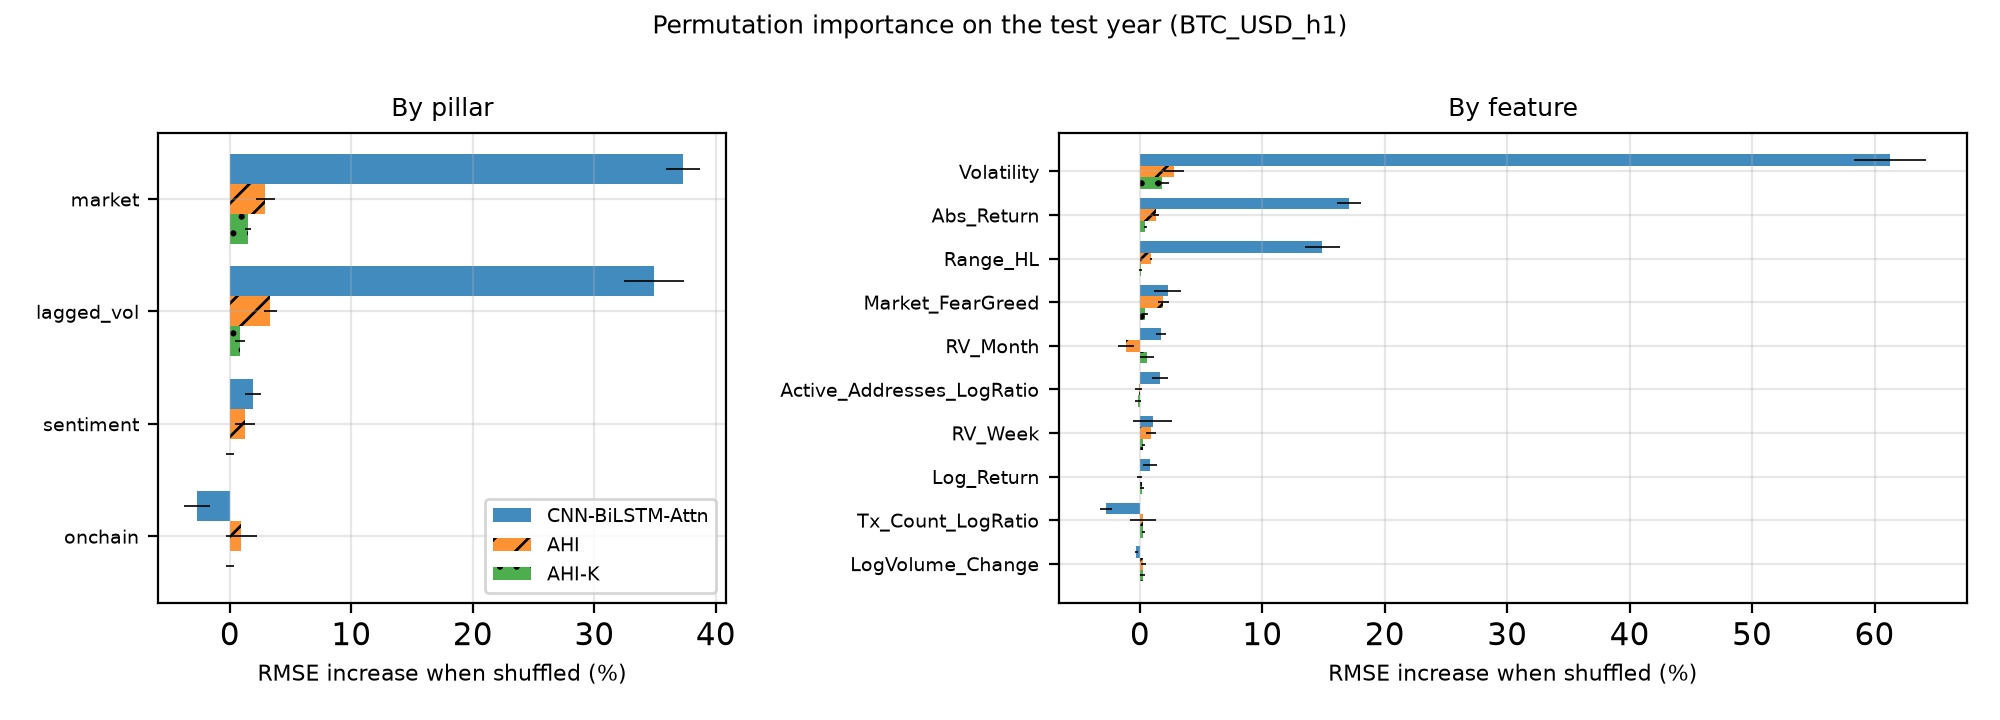

Data behind this chart, as committed beside it:
Ticker, Horizon, Model, Level, Name, Pillar, BaseRMSE, DeltaRMSE, DeltaRMSE_std, RelIncrease
BTC-USD, 1, CNN-BiLSTM-Attn, feature, Log_Return, market, 0.005201, 4.259789560836051e-05, 2.979746771002956e-05, 0.00819
BTC-USD, 1, CNN-BiLSTM-Attn, feature, Abs_Return, market, 0.005201, 0.0008881, 4.907271627277184e-05, 0.1708
BTC-USD, 1, CNN-BiLSTM-Attn, feature, Range_HL, market, 0.005201, 0.0007749, 7.35899941790045e-05, 0.149
BTC-USD, 1, CNN-BiLSTM-Attn, feature, LogVolume_Change, market, 0.005201, -1.5704082679055162e-05, 6.841302787905651e-06, -0.003019
BTC-USD, 1, CNN-BiLSTM-Attn, feature, Market_FearGreed, sentiment, 0.005201, 0.0001175, 5.657892717004215e-05, 0.02258
BTC-USD, 1, CNN-BiLSTM-Attn, feature, Active_Addresses_LogRatio, onchain, 0.005201, 8.432174416142888e-05, 3.451589924624059e-05, 0.01621
BTC-USD, 1, CNN-BiLSTM-Attn, feature, Tx_Count_LogRatio, onchain, 0.005201, -0.000143, 2.6133159402411672e-05, -0.02749
BTC-USD, 1, CNN-BiLSTM-Attn, feature, Volatility, lagged_vol, 0.005201, 0.003186, 0.0001526, 0.6125
BTC-USD, 1, CNN-BiLSTM-Attn, feature, RV_Week, lagged_vol, 0.005201, 5.504767029200913e-05, 8.23238438622036e-05, 0.01058
BTC-USD, 1, CNN-BiLSTM-Attn, feature, RV_Month, lagged_vol, 0.005201, 8.99036854389624e-05, 1.953518533559861e-05, 0.01729
BTC-USD, 1, CNN-BiLSTM-Attn, pillar, lagged_vol, lagged_vol, 0.005201, 0.001815, 0.0001294, 0.349
BTC-USD, 1, CNN-BiLSTM-Attn, pillar, market, market, 0.005201, 0.001941, 7.255711324228308e-05, 0.3732
BTC-USD, 1, CNN-BiLSTM-Attn, pillar, onchain, onchain, 0.005201, -0.0001405, 5.4681997897479046e-05, -0.02701
BTC-USD, 1, CNN-BiLSTM-Attn, pillar, sentiment, sentiment, 0.005201, 9.794531428580014e-05, 3.478536884830027e-05, 0.01883
BTC-USD, 1, AHI, feature, Log_Return, market, 0.002384, -5.86461334356643e-07, 4.927743259198626e-06, -0.000246
BTC-USD, 1, AHI, feature, Abs_Return, market, 0.002384, 3.14317976613316e-05, 5.0458129931477844e-06, 0.01318
BTC-USD, 1, AHI, feature, Range_HL, market, 0.002384, 2.1210741114105654e-05, 2.3655246332222004e-06, 0.008896
BTC-USD, 1, AHI, feature, LogVolume_Change, market, 0.002384, 6.677182086321006e-06, 4.754237877583794e-06, 0.002801
BTC-USD, 1, AHI, feature, Market_FearGreed, sentiment, 0.002384, 4.574336484526572e-05, 1.0945116620154483e-05, 0.01919
BTC-USD, 1, AHI, feature, Active_Addresses_LogRatio, onchain, 0.002384, -2.5306309204001925e-06, 7.5340537288024674e-06, -0.001061
BTC-USD, 1, AHI, feature, Tx_Count_LogRatio, onchain, 0.002384, 6.105635543346508e-06, 2.518639413585215e-05, 0.002561
BTC-USD, 1, AHI, feature, Volatility, lagged_vol, 0.002384, 6.641289687078231e-05, 1.976500313688292e-05, 0.02786
BTC-USD, 1, AHI, feature, RV_Week, lagged_vol, 0.002384, 2.1570301747333553e-05, 9.659764647544857e-06, 0.009047
BTC-USD, 1, AHI, feature, RV_Month, lagged_vol, 0.002384, -2.68139788601276e-05, 1.57143089704326e-05, -0.01125
BTC-USD, 1, AHI, pillar, lagged_vol, lagged_vol, 0.002384, 7.891121309783729e-05, 1.2789851188184536e-05, 0.0331
BTC-USD, 1, AHI, pillar, market, market, 0.002384, 6.946126839659029e-05, 1.890348932545852e-05, 0.02913
BTC-USD, 1, AHI, pillar, onchain, onchain, 0.002384, 2.252996460757675e-05, 3.0061468958831734e-05, 0.00945
BTC-USD, 1, AHI, pillar, sentiment, sentiment, 0.002384, 2.9510014810860218e-05, 1.9575906482952775e-05, 0.01238
BTC-USD, 1, AHI-K, feature, Log_Return, market, 0.001864, 2.5109174667096912e-06, 3.105364488486145e-06, 0.001347
BTC-USD, 1, AHI-K, feature, Abs_Return, market, 0.001864, 8.44461253382894e-06, 2.721384211584294e-06, 0.00453
BTC-USD, 1, AHI-K, feature, Range_HL, market, 0.001864, 1.2825459669811059e-06, 2.112627965917976e-06, 0.0006881
BTC-USD, 1, AHI-K, feature, LogVolume_Change, market, 0.001864, 4.043629585902698e-06, 3.840603103874062e-06, 0.002169
BTC-USD, 1, AHI-K, feature, Market_FearGreed, sentiment, 0.001864, 7.744716852855744e-06, 4.482938730718311e-06, 0.004155
BTC-USD, 1, AHI-K, feature, Active_Addresses_LogRatio, onchain, 0.001864, -2.7174446000503057e-06, 4.1794907942661e-06, -0.001458
BTC-USD, 1, AHI-K, feature, Tx_Count_LogRatio, onchain, 0.001864, 5.3411108482390775e-06, 2.7357997919087786e-06, 0.002865
BTC-USD, 1, AHI-K, feature, Volatility, lagged_vol, 0.001864, 3.362989392592364e-05, 1.1029945391670036e-05, 0.01804
BTC-USD, 1, AHI-K, feature, RV_Week, lagged_vol, 0.001864, 5.28073752971512e-06, 2.231483724871198e-06, 0.002833
BTC-USD, 1, AHI-K, feature, RV_Month, lagged_vol, 0.001864, 1.0802758581728933e-05, 1.0915579620461397e-05, 0.005795
BTC-USD, 1, AHI-K, pillar, lagged_vol, lagged_vol, 0.001864, 1.564754169177374e-05, 7.251815753752058e-06, 0.008395
BTC-USD, 1, AHI-K, pillar, market, market, 0.001864, 2.7956166838261815e-05, 4.6523680027597135e-06, 0.015
BTC-USD, 1, AHI-K, pillar, onchain, onchain, 0.001864, 2.0238801109236786e-08, 5.606920119764673e-06, 1.0857623113761314e-05
BTC-USD, 1, AHI-K, pillar, sentiment, sentiment, 0.001864, 6.256740799017671e-07, 5.970429426685848e-06, 0.0003357
